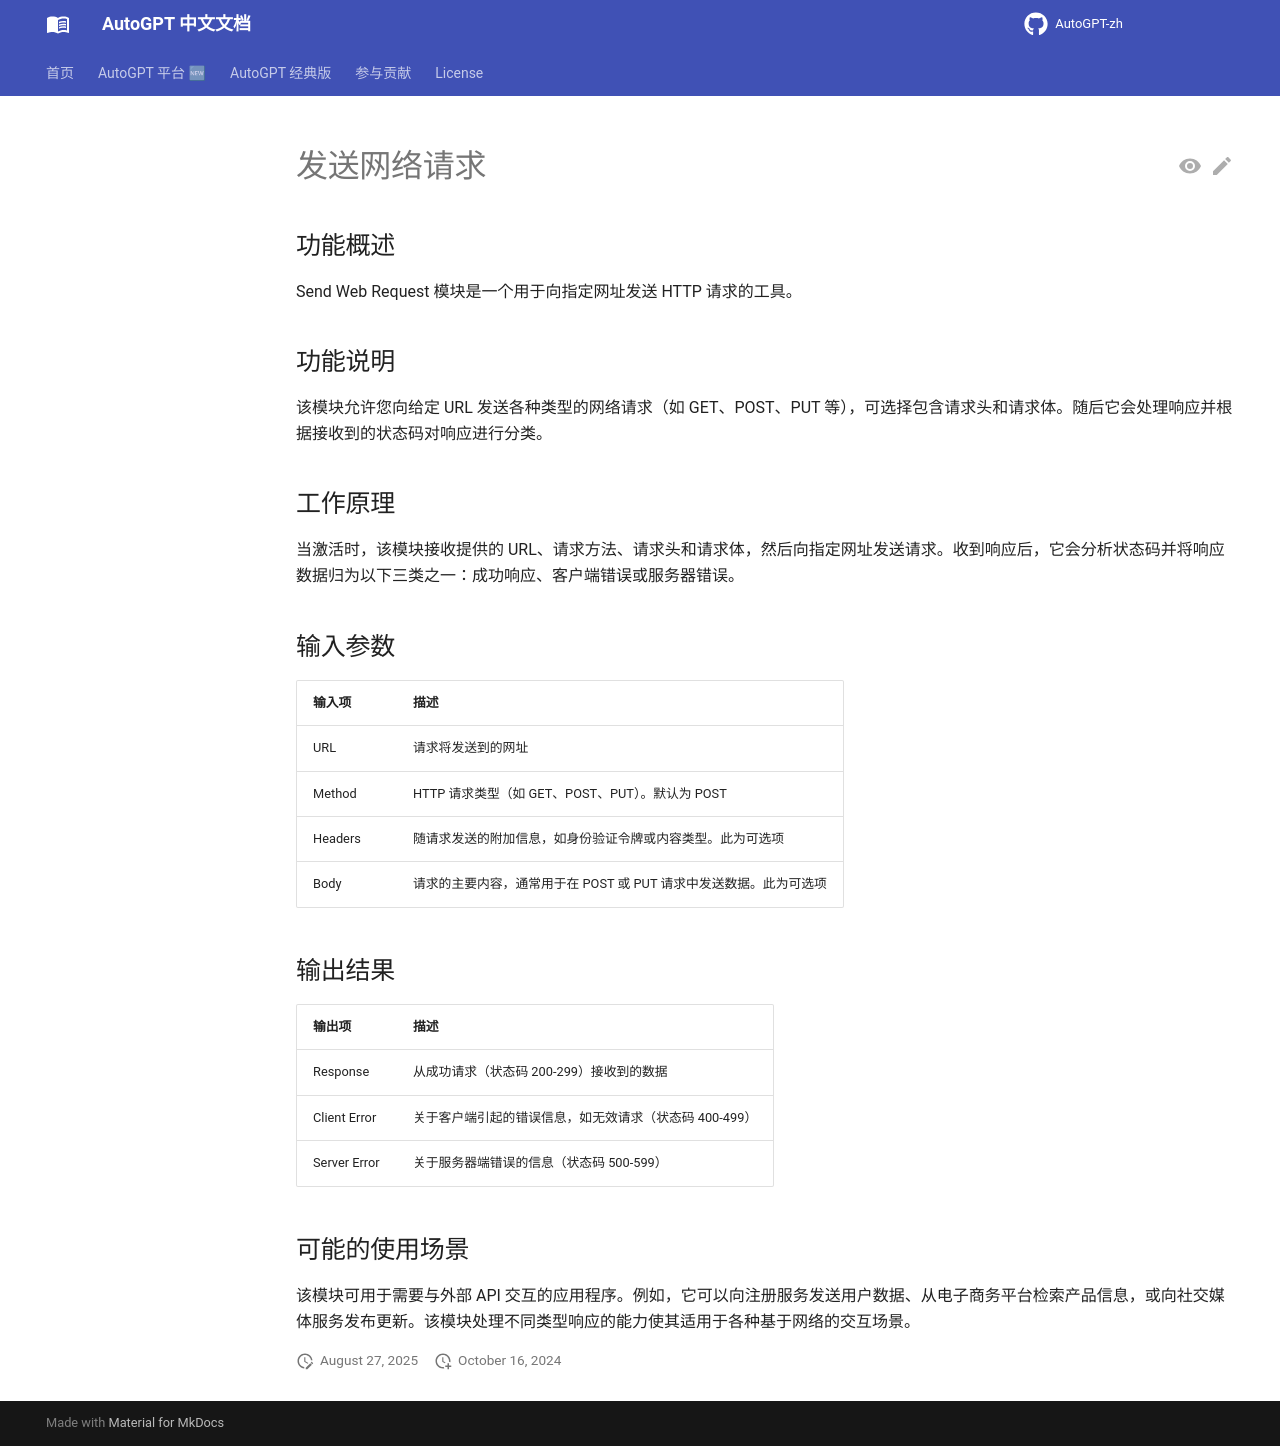

repository: zdocapp/AutoGPT-zh · page: platform/blocks/http/index.html · generator: mkdocs

# 发送网络请求

## 功能概述

Send Web Request 模块是一个用于向指定网址发送 HTTP 请求的工具。

## 功能说明

该模块允许您向给定 URL 发送各种类型的网络请求（如 GET、POST、PUT 等），可选择包含请求头和请求体。随后它会处理响应并根据接收到的状态码对响应进行分类。

## 工作原理

当激活时，该模块接收提供的 URL、请求方法、请求头和请求体，然后向指定网址发送请求。收到响应后，它会分析状态码并将响应数据归为以下三类之一：成功响应、客户端错误或服务器错误。

## 输入参数

| 输入项 | 描述 |
|-------|-------------|
| URL | 请求将发送到的网址 |
| Method | HTTP 请求类型（如 GET、POST、PUT）。默认为 POST |
| Headers | 随请求发送的附加信息，如身份验证令牌或内容类型。此为可选项 |
| Body | 请求的主要内容，通常用于在 POST 或 PUT 请求中发送数据。此为可选项 |

## 输出结果

| 输出项 | 描述 |
|--------|-------------|
| Response | 从成功请求（状态码 200-299）接收到的数据 |
| Client Error | 关于客户端引起的错误信息，如无效请求（状态码 400-499） |
| Server Error | 关于服务器端错误的信息（状态码 500-599） |

## 可能的使用场景

该模块可用于需要与外部 API 交互的应用程序。例如，它可以向注册服务发送用户数据、从电子商务平台检索产品信息，或向社交媒体服务发布更新。该模块处理不同类型响应的能力使其适用于各种基于网络的交互场景。
